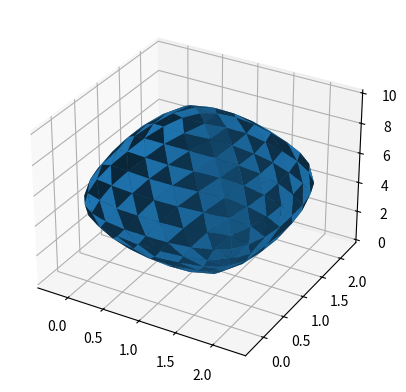

This figure's Python source:
import numpy as np
import matplotlib.pyplot as plt
import matplotlib.tri as mtri

size = 6
w = 1/16

def init_surface(size):

    x = np.array([np.ones(size) * i for i in range(size)]).flatten()
    y = np.array([np.linspace(0, 1, size) for i in range(size)]).flatten()
    z = np.sin(x+y)
    tri = mtri.Triangulation(x, y)

    return x, y, z, tri.triangles

def init_volume():
    x = np.array([0, 0, 2, 2, 1, 1])
    y = np.array([0, 2, 0, 2, 1, 1])
    z = np.array([5, 5, 5, 5, 0, 10])
    tri = np.array([
        [0, 1, 4],
        [0, 1, 5],
        [0, 2, 4],
        [0, 2, 5],
        [3, 1, 4],
        [3, 1, 5],
        [3, 2, 4],
        [3, 2, 5]
        ])
    return x, y, z, tri


def get_butterfly(s, x, y, tri):
    l0 = np.array(s)

    c1 = [np.any(e == s[0]) & np.any(e == s[1]) for e in tri]
    l01 = tri[c1]
    l1 = l01[np.isin(l01, l0, invert = True)]

    c2 = [np.any(np.isin(e, l0)) & np.any(np.isin(e, l1)) for e in tri]
    l2 = tri[c2]
    l2 = l2[np.isin(l2, l01, invert = True)]
    return l0, l1, l2

def split_triangle(ti, w, x, y, z, tri, refTri):

    t = tri[ti]
    nt = [[t[i]] for i in range(3)]
    nt = nt + [[]]
    for i in range(3):
        l0, l1, l2 = get_butterfly([t[i], t[(i + 1) % 3]], x, y, refTri)
        nx = 0.5 * sum(np.take(x, l0)) + 2 * w * sum(np.take(x, l1)) - w * np.sum(np.take(x, l2))
        ny = 0.5 * sum(np.take(y, l0)) + 2 * w * sum(np.take(y, l1)) - w * np.sum(np.take(y, l2))
        nz = 0.5 * sum(np.take(z, l0)) + 2 * w * sum(np.take(z, l1)) - w * np.sum(np.take(z, l2))
        cond = np.multiply(np.multiply(nx == x, ny == y), nz == z)
        loc = np.where(cond)
        if len(loc[0]) == 0:
            x = np.append(x, nx)
            y = np.append(y, ny)
            z = np.append(z, nz)
            j = len(x) - 1
        else:
            j = loc[0][0]
        nt[3] = nt[3] + [j]
        nt[i] = nt[i] + [j]
        nt[(i + 1) % 3] = nt[(i + 1) % 3] + [j]
    tri[ti] = nt[3]
    tri = np.append(tri, nt[:3], axis = 0)

    return x, y, z, tri

def fly_butterfly(x, y, z, tri, iteration_number):
    for i in range(iteration_number):
        tempTri = np.copy(tri)
        for ti in range(len(tempTri)):
            x, y, z, tri = split_triangle(ti, w, x, y, z, tri, tempTri)
    return x, y, z, tri



if __name__ == '__main__':
    ax = plt.figure().add_subplot(projection='3d')

    x, y, z, tri = init_volume()
    x, y, z, tri = fly_butterfly(x, y, z, tri, 3)

    ax.plot_trisurf(x, y, z, triangles = tri, linewidth=0.2, antialiased=True)

    plt.show()





